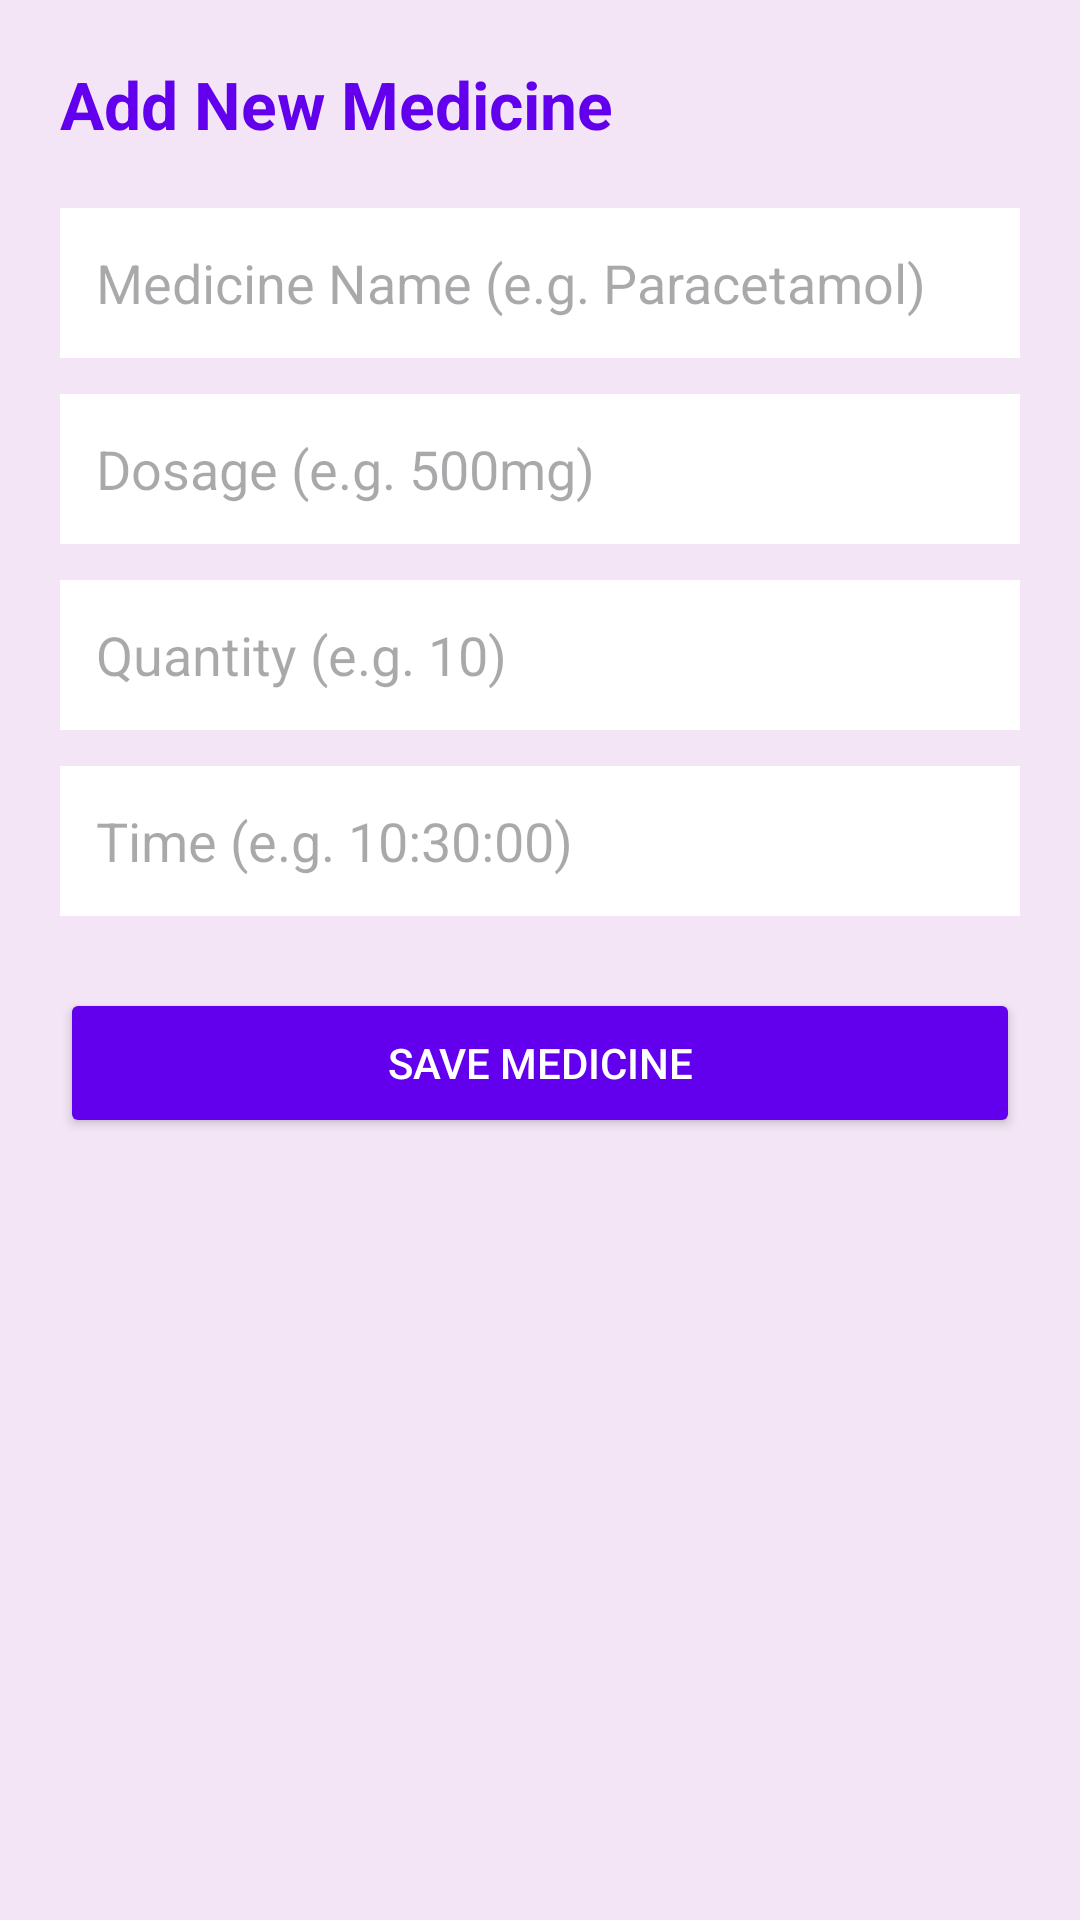

Here is an Android app screen rendered from its layout file. Give the layout XML and the strings, colors and styles it references.
<!-- AndroidManifest.xml: application theme Theme.SmartMedicineApp -->
<!-- res/layout/activity_add_medicine.xml -->
<?xml version="1.0" encoding="utf-8"?>
<ScrollView xmlns:android="http://schemas.android.com/apk/res/android"
    android:layout_width="match_parent"
    android:layout_height="match_parent"
    android:background="@color/purple_bg">

    <LinearLayout
        android:layout_width="match_parent"
        android:layout_height="wrap_content"
        android:orientation="vertical"
        android:padding="20dp">

        <TextView
            android:layout_width="wrap_content"
            android:layout_height="wrap_content"
            android:text="Add New Medicine"
            android:textColor="@color/purple_primary"
            android:textSize="22sp"
            android:textStyle="bold" />

        <EditText
            android:id="@+id/etName"
            android:layout_width="match_parent"
            android:layout_height="50dp"
            android:layout_marginTop="20dp"
            android:background="@android:color/white"
            android:hint="Medicine Name (e.g. Paracetamol)"
            android:padding="12dp" />

        <EditText
            android:id="@+id/etDosage"
            android:layout_width="match_parent"
            android:layout_height="50dp"
            android:layout_marginTop="12dp"
            android:background="@android:color/white"
            android:hint="Dosage (e.g. 500mg)"
            android:padding="12dp" />

        <EditText
            android:id="@+id/etQuantity"
            android:layout_width="match_parent"
            android:layout_height="50dp"
            android:layout_marginTop="12dp"
            android:background="@android:color/white"
            android:hint="Quantity (e.g. 10)"
            android:inputType="number"
            android:padding="12dp" />

        <EditText
            android:id="@+id/etReminderTime"
            android:layout_width="match_parent"
            android:layout_height="50dp"
            android:layout_marginTop="12dp"
            android:background="@android:color/white"
            android:hint="Time (e.g. 10:30:00)"
            android:padding="12dp" />

        <Button
            android:id="@+id/btnSaveMedicine"
            android:layout_width="match_parent"
            android:layout_height="50dp"
            android:layout_marginTop="24dp"
            android:backgroundTint="@color/purple_primary"
            android:text="Save Medicine"
            android:textColor="@color/white" />

    </LinearLayout>
</ScrollView>
<!-- resources referenced by this layout -->
<resources>
  <color name="purple_bg">#F3E5F5</color>
  <color name="purple_primary">#6200EE</color>
  <color name="white">#FFFFFF</color>
  <style name="Theme.SmartMedicineApp" parent="Base.Theme.SmartMedicineApp" />
  <style name="Base.Theme.SmartMedicineApp" parent="Theme.Material3.DayNight.NoActionBar">
          
          
      </style>
</resources>
